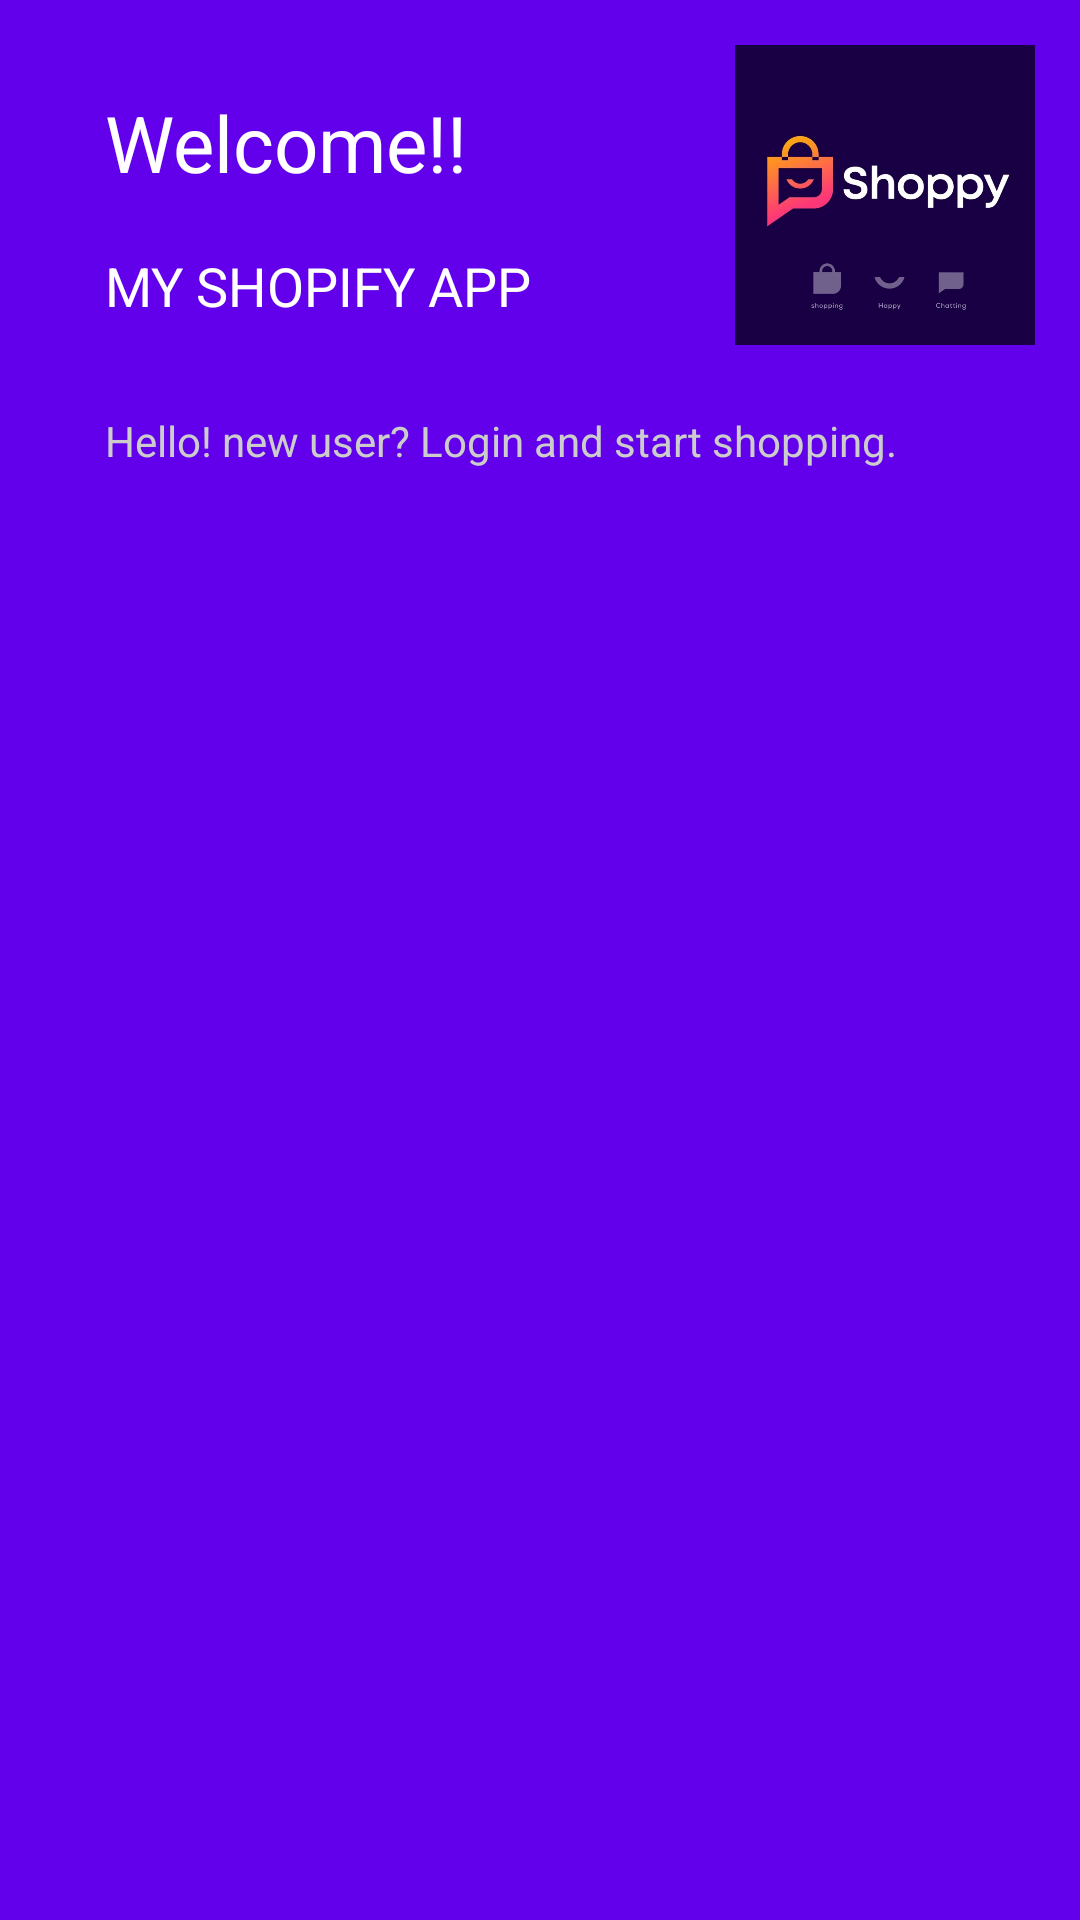

Layout XML and referenced resources for this Android screen:
<!-- AndroidManifest.xml: application theme Theme.Assignment2 -->
<!-- res/layout/nav_header.xml -->
<?xml version="1.0" encoding="utf-8"?>
<RelativeLayout xmlns:android="http://schemas.android.com/apk/res/android"
    xmlns:app="http://schemas.android.com/apk/res-auto"
    android:layout_width="match_parent"
    android:layout_height="200dp"
    android:background="#6200EC"
    android:paddingLeft="15dp">

    <TextView
        android:id="@+id/welcomeview"
        android:layout_width="wrap_content"
        android:layout_height="wrap_content"
        android:layout_alignParentStart="true"
        android:layout_alignParentTop="true"
        android:layout_marginStart="20dp"
        android:layout_marginTop="30dp"
        android:text="@string/welcome"
        android:textColor="@color/white"
        android:textSize="26sp" />

    <ImageView
        android:id="@+id/nav_userimg"
        android:layout_width="100dp"
        android:layout_height="100dp"
        android:layout_alignParentTop="true"
        android:layout_alignParentEnd="true"
        android:layout_alignParentRight="true"
        android:layout_marginTop="15dp"
        android:layout_marginEnd="15dp"
        android:layout_marginRight="15dp"
        android:scaleType="centerCrop"
        android:src="@drawable/logobk"
        app:srcCompat="@drawable/logobk" />

    <TextView
        android:id="@+id/nav_username"
        android:layout_width="wrap_content"
        android:layout_height="wrap_content"
        android:layout_below="@+id/welcomeview"
        android:layout_alignParentStart="true"
        android:layout_marginStart="20dp"
        android:layout_marginTop="18dp"
        android:text="@string/defuser"
        android:textAlignment="viewStart"
        android:textColor="#FFFFFF"
        android:textSize="18sp" />

    <TextView
        android:id="@+id/nav_email"
        android:layout_width="wrap_content"
        android:layout_height="40dp"
        android:layout_below="@+id/nav_username"
        android:layout_alignParentStart="true"
        android:layout_marginStart="20dp"
        android:layout_marginTop="30dp"
        android:text="@string/defemail"
        android:textAlignment="textStart"
        android:textColor="#CCCCCC" />
</RelativeLayout>
<!-- resources referenced by this layout -->
<resources>
  <color name="white">#FFFFFFFF</color>
  <!-- drawable logobk: jpg bitmap (drawable, 35283 bytes) -->
  <string name="defemail">Hello! new user? Login and start shopping.</string>
  <string name="defuser">MY SHOPIFY APP</string>
  <string name="welcome">Welcome!!</string>
  <style name="Theme.Assignment2" parent="Theme.AppCompat.Light.DarkActionBar">
          
          <item name="colorPrimary">@color/purple_500</item>
          <item name="colorPrimaryVariant">@color/purple_700</item>
          <item name="colorOnPrimary">@color/white</item>
          
          <item name="colorSecondary">@color/teal_200</item>
          <item name="colorSecondaryVariant">@color/teal_700</item>
          <item name="colorOnSecondary">@color/black</item>
          
          <item name="android:statusBarColor" tools:targetApi="21">?attr/colorPrimaryVariant</item>
          
      </style>
  <color name="purple_500">#FF6200EE</color>
  <color name="purple_700">#FF3700B3</color>
  <color name="teal_200">#FF03DAC5</color>
  <color name="teal_700">#FF018786</color>
  <color name="black">#FF000000</color>
</resources>
